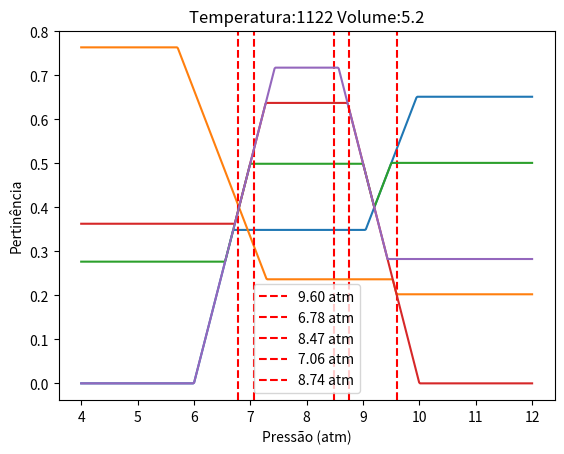

Here is the Python script that generated this plot:
import numpy as np 
from matplotlib import pyplot as plt

fator_temp = (1200-800)/499
temperatura = np.array([800+fator_temp*item for item in range(500)])

fator_vol = (12-2)/499
volume = np.array([2+fator_vol*item for item in range(500)])

fator_press = (12-4)/499
press = np.array([4+fator_press*item for item in range(500)])

temp_baixa = []
temp_media = []
temp_alta = []

for elem in temperatura:
    if elem <= 900:
        temp_baixa.append(1)
        temp_media.append(0)
        temp_alta.append(0)
    if elem > 900 and elem <= 1000:
        temp_baixa.append((1000-elem)/(1000-900))
        temp_media.append((elem-900)/(1000-900))
        temp_alta.append(0)
    if elem > 1000 and elem <= 1100:        
        temp_baixa.append(0)
        temp_media.append((1100-elem)/(1100-1000))
        temp_alta.append((elem-1000)/(1100-1000))
    if elem > 1100:
        temp_baixa.append(0)
        temp_media.append(0)
        temp_alta.append(1)

vol_peq = []
vol_medio = []
vol_gra = []

for elem in volume:
    if elem <= 4.5:
        vol_peq.append(1)
        vol_medio.append(0)
        vol_gra.append(0)
    if elem > 4.5 and elem <= 7:
        vol_peq.append((7-elem)/(7-4.5))
        vol_medio.append((elem-4.5)/(7-4.5))
        vol_gra.append(0)
    if elem > 7 and elem <= 9.5:        
        vol_peq.append(0)
        vol_medio.append((9.5-elem)/(9.5-7))
        vol_gra.append((elem-7)/(9.5-7))
    if elem > 9.5:
        vol_peq.append(0)
        vol_medio.append(0)
        vol_gra.append(1)

press_baixa = []
press_media = []
press_alta = []

for elem in press:
    if elem <= 5:
        press_baixa.append(1)   
        press_alta.append(0) 
    if elem > 5 and elem <= 8:
        press_baixa.append((8-elem)/(8-5))
        press_alta.append(0) 
    if elem > 8 and elem <= 11:
        press_baixa.append(0)
        press_alta.append((elem-8)/(11-8)) 
    if elem > 11:
        press_baixa.append(0)
        press_alta.append(1) 

for elem in press:
    if elem <= 6 or elem >= 10:
        press_media.append(0)
    if elem > 6 and elem <= 8:
        press_media.append((elem-6)/(8-6))
    if elem > 8 and elem < 10:
        press_media.append((10-elem)/(10-8))

regras = [
    [temp_baixa, vol_peq, press_baixa],
    [temp_media, vol_peq, press_baixa],
    [temp_alta, vol_peq, press_media],
    [temp_baixa, vol_medio, press_baixa],
    [temp_media, vol_medio, press_media],
    [temp_alta, vol_medio, press_alta],
    [temp_baixa, vol_gra, press_media],
    [temp_media, vol_gra, press_alta],
    [temp_alta, vol_gra, press_alta],
    ]

def closest(lst, K):
     lst = np.asarray(lst) 
     idx = (np.abs(lst - K)).argmin() 
     return idx

def alpha_corte(corte, vet):
    def apply(x):
        if x > corte:
            x = corte
        return x
    return map(apply, vet)

def centro_massa(vet):
    numerador = 0
    for i in range(500):
        numerador += vet[i]*press[i]
    cm = numerador/sum(vet)
    return cm

entradas = [[965, 11], [920, 7.6], [1050, 6.3], [843, 8.6], [1122, 5.2]]

for t, v in entradas:
    saidas = []
    for regra in regras:
        A = regra[0][closest(temperatura, t)]
        B = regra[1][closest(volume, v)]
        corte = min(A, B)
        saidas.append(list(alpha_corte(corte, regra[2])))

    saidas = np.array(saidas)

    agregado = [max(saidas[0:, item]) for item in range(500)]

    cm = centro_massa(agregado)
    plt.plot(press, np.array(agregado))
    plt.title('Temperatura:' +str(t)+' Volume:'+ str(v))
    plt.xlabel('Pressão (atm)')
    plt.ylabel('Pertinência')
    plt.axvline(x=cm, ymin=0, ymax=1, color='r', linestyle='dashed', in_layout=True, label=str(cm)[0:4]+" atm")
    plt.legend()
    plt.show()